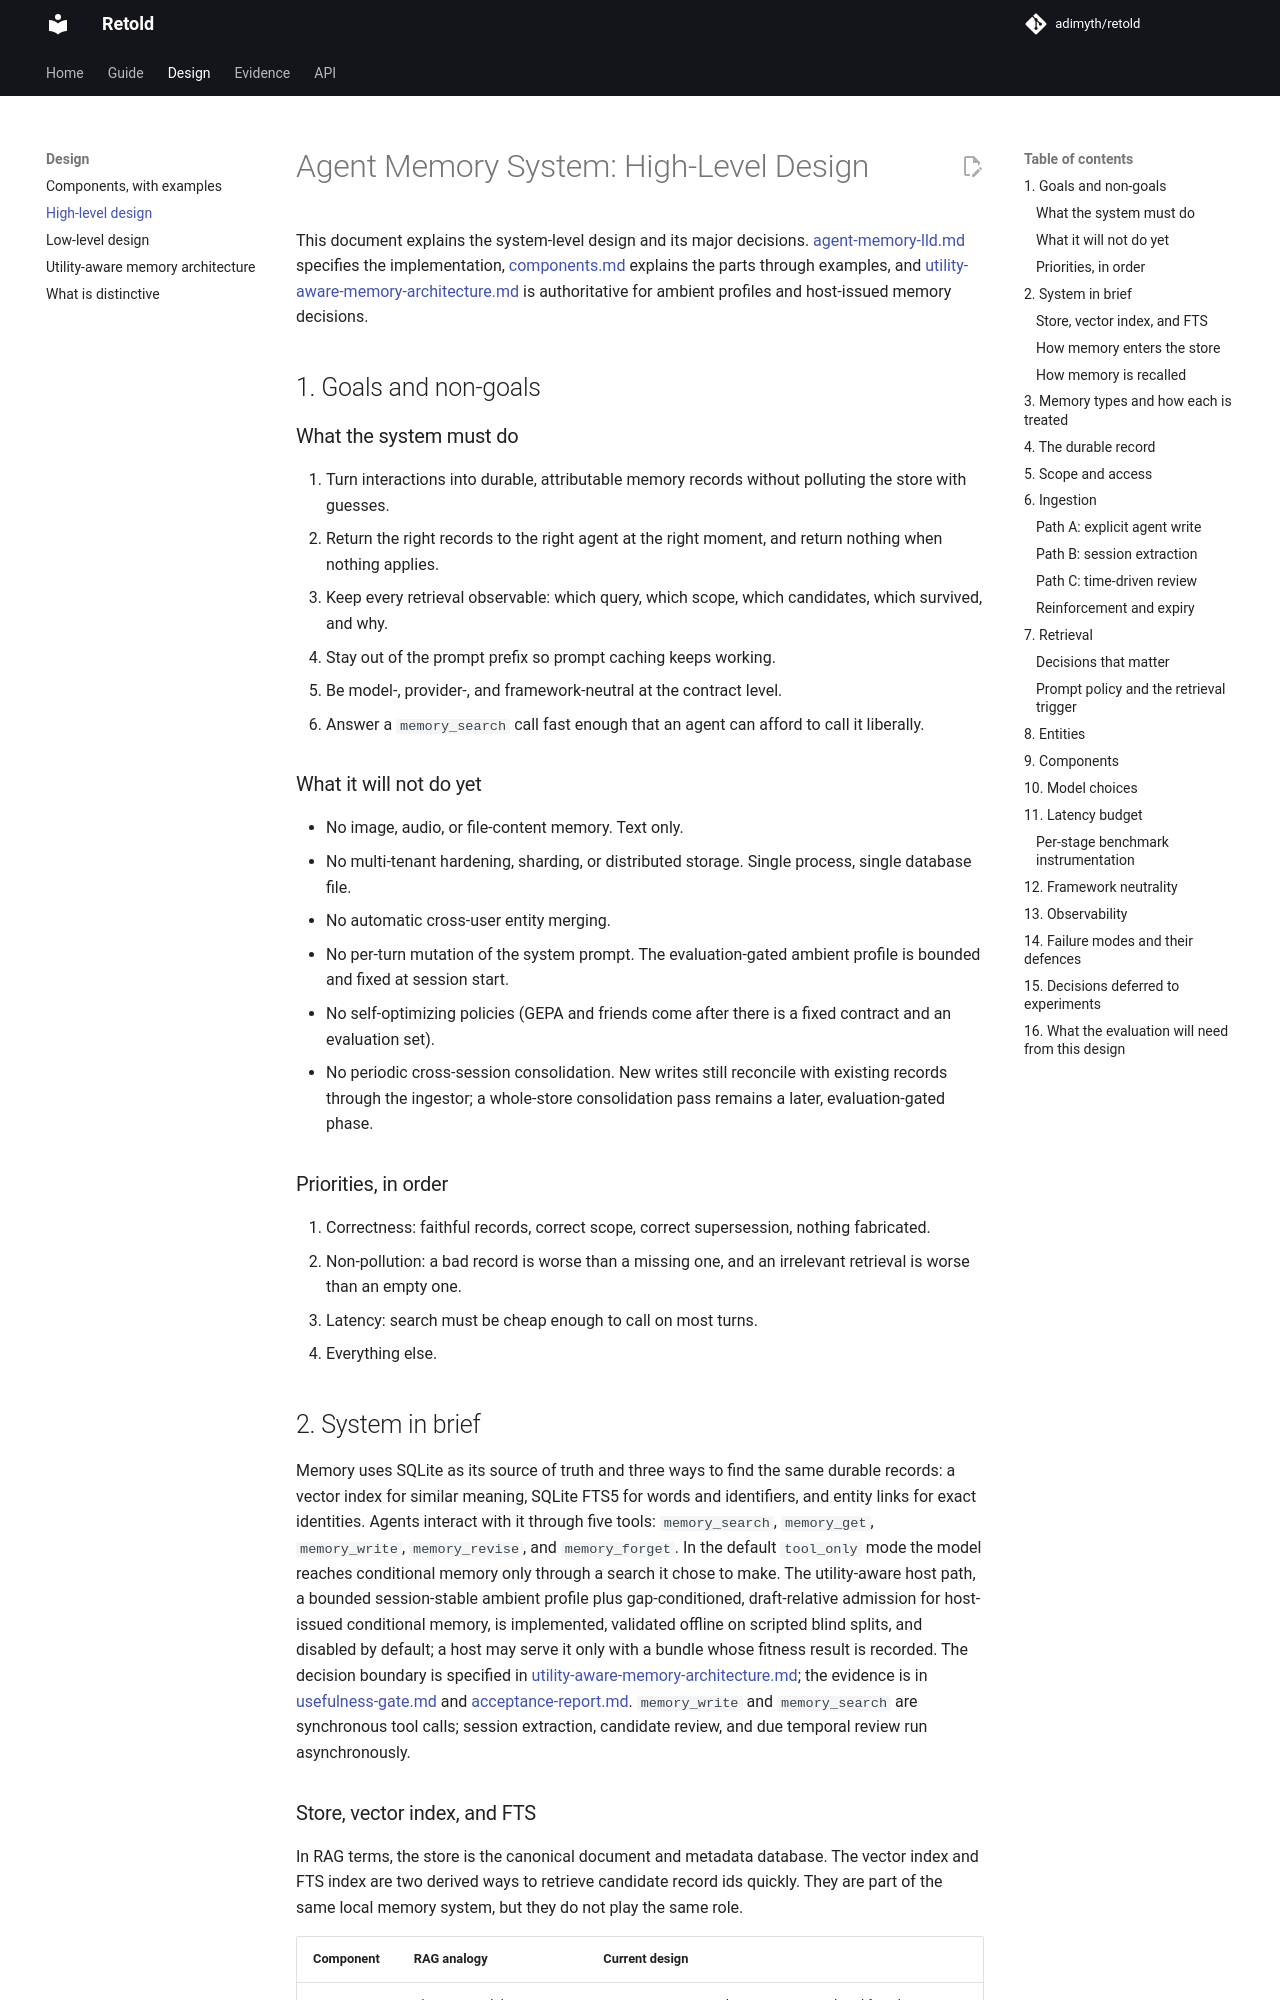

repository: adimyth/memory-weave · page: agent-memory-hld/index.html · generator: mkdocs

# Agent Memory System: High-Level Design

This document explains the system-level design and its major decisions. [agent-memory-lld.md](agent-memory-lld.md) specifies the implementation, [components.md](components.md) explains the parts through examples, and [utility-aware-memory-architecture.md](utility-aware-memory-architecture.md) is authoritative for ambient profiles and host-issued memory decisions.

## 1. Goals and non-goals

### What the system must do

1. Turn interactions into durable, attributable memory records without polluting the store with guesses.
2. Return the right records to the right agent at the right moment, and return nothing when nothing applies.
3. Keep every retrieval observable: which query, which scope, which candidates, which survived, and why.
4. Stay out of the prompt prefix so prompt caching keeps working.
5. Be model-, provider-, and framework-neutral at the contract level.
6. Answer a `memory_search` call fast enough that an agent can afford to call it liberally.

### What it will not do yet

- No image, audio, or file-content memory. Text only.
- No multi-tenant hardening, sharding, or distributed storage. Single process, single database file.
- No automatic cross-user entity merging.
- No per-turn mutation of the system prompt. The evaluation-gated ambient profile is bounded and fixed at session start.
- No self-optimizing policies (GEPA and friends come after there is a fixed contract and an evaluation set).
- No periodic cross-session consolidation. New writes still reconcile with existing records through the ingestor; a whole-store consolidation pass remains a later, evaluation-gated phase.

### Priorities, in order

1. Correctness: faithful records, correct scope, correct supersession, nothing fabricated.
2. Non-pollution: a bad record is worse than a missing one, and an irrelevant retrieval is worse than an empty one.
3. Latency: search must be cheap enough to call on most turns.
4. Everything else.

## 2. System in brief

Memory uses SQLite as its source of truth and three ways to find the same durable records: a vector index for similar meaning, SQLite FTS5 for words and identifiers, and entity links for exact identities. Agents interact with it through five tools: `memory_search`, `memory_get`, `memory_write`, `memory_revise`, and `memory_forget`. In the default `tool_only` mode the model reaches conditional memory only through a search it chose to make. The utility-aware host path, a bounded session-stable ambient profile plus gap-conditioned, draft-relative admission for host-issued conditional memory, is implemented, validated offline on scripted blind splits, and disabled by default; a host may serve it only with a bundle whose fitness result is recorded. The decision boundary is specified in [utility-aware-memory-architecture.md](utility-aware-memory-architecture.md); the evidence is in [usefulness-gate.md](usefulness-gate.md) and [acceptance-report.md](acceptance-report.md). `memory_write` and `memory_search` are synchronous tool calls; session extraction, candidate review, and due temporal review run asynchronously.
